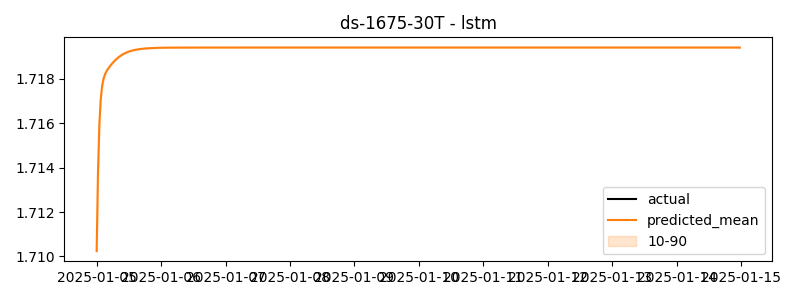

Values plotted in this chart, from the file beside it:
timestamp, actual, predicted
2025-01-05 00:00:00, 2.004, 1.71
2025-01-05 00:30:00, 2.021, 1.714
2025-01-05 01:00:00, 1.995, 1.716
2025-01-05 01:30:00, 2.018, 1.717
2025-01-05 02:00:00, 2.001, 1.718
2025-01-05 02:30:00, 1.981, 1.718
2025-01-05 03:00:00, 2, 1.718
2025-01-05 03:30:00, 2.012, 1.718
2025-01-05 04:00:00, 2.032, 1.718
2025-01-05 04:30:00, 2.003, 1.718
2025-01-05 05:00:00, 2.007, 1.719
2025-01-05 05:30:00, 1.996, 1.719
2025-01-05 06:00:00, 1.993, 1.719
2025-01-05 06:30:00, 2.015, 1.719
2025-01-05 07:00:00, 2.011, 1.719
2025-01-05 07:30:00, 1.991, 1.719
2025-01-05 08:00:00, 2.023, 1.719
2025-01-05 08:30:00, 2.025, 1.719
2025-01-05 09:00:00, 2.012, 1.719
2025-01-05 09:30:00, 2.006, 1.719
2025-01-05 10:00:00, 2.017, 1.719
2025-01-05 10:30:00, 2.03, 1.719
2025-01-05 11:00:00, 2.034, 1.719
2025-01-05 11:30:00, 2.031, 1.719
2025-01-05 12:00:00, 2.011, 1.719
2025-01-05 12:30:00, 2.033, 1.719
2025-01-05 13:00:00, 2.02, 1.719
2025-01-05 13:30:00, 2.02, 1.719
2025-01-05 14:00:00, 2.023, 1.719
2025-01-05 14:30:00, 2.009, 1.719
2025-01-05 15:00:00, 2.034, 1.719
2025-01-05 15:30:00, 2.025, 1.719
2025-01-05 16:00:00, 2.039, 1.719
2025-01-05 16:30:00, 2.049, 1.719
2025-01-05 17:00:00, 1.609, 1.719
2025-01-05 17:30:00, 1.509, 1.719
2025-01-05 18:00:00, 1.56, 1.719
2025-01-05 18:30:00, 1.5, 1.719
2025-01-05 19:00:00, 1.543, 1.719
2025-01-05 19:30:00, 1.517, 1.719
2025-01-05 20:00:00, 1.538, 1.719
2025-01-05 20:30:00, 1.553, 1.719
2025-01-05 21:00:00, 1.491, 1.719
2025-01-05 21:30:00, 1.589, 1.719
2025-01-05 22:00:00, 1.529, 1.719
2025-01-05 22:30:00, 1.525, 1.719
2025-01-05 23:00:00, 1.519, 1.719
2025-01-05 23:30:00, 1.514, 1.719
2025-01-06 00:00:00, 1.498, 1.719
2025-01-06 00:30:00, 1.477, 1.719
2025-01-06 01:00:00, 1.524, 1.719
2025-01-06 01:30:00, 1.514, 1.719
2025-01-06 02:00:00, 1.502, 1.719
2025-01-06 02:30:00, 1.511, 1.719
2025-01-06 03:00:00, 1.519, 1.719
2025-01-06 03:30:00, 1.504, 1.719
2025-01-06 04:00:00, 1.487, 1.719
2025-01-06 04:30:00, 1.479, 1.719
2025-01-06 05:00:00, 1.499, 1.719
2025-01-06 05:30:00, 1.494, 1.719
... 420 more rows
